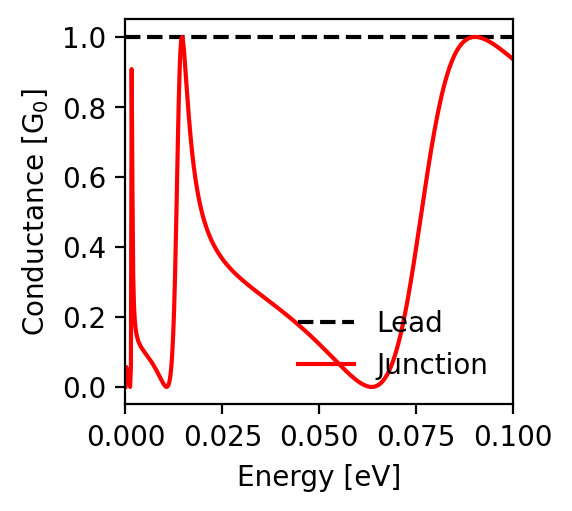

The data file committed next to this chart (first rows):
energy; conductance_lead; conductance_junction
-0.1; 1.0; 0.937
-0.0998; 1.0; 0.938
-0.0996; 1.0; 0.94
-0.0994; 1.0; 0.942
-0.0992; 1.0; 0.944
-0.099; 1.0; 0.946
-0.0988; 1.0; 0.947
-0.0986; 1.0; 0.949
-0.0984; 1.0; 0.951
-0.0982; 1.0; 0.953
-0.098; 1.0; 0.955
-0.0978; 1.0; 0.956
-0.0976; 1.0; 0.958
-0.0974; 1.0; 0.96
-0.0972; 1.0; 0.962
-0.097; 1.0; 0.963
-0.0968; 1.0; 0.965
-0.0966; 1.0; 0.967
-0.0964; 1.0; 0.968
-0.0962; 1.0; 0.97
-0.096; 1.0; 0.972
-0.0958; 1.0; 0.973
-0.0956; 1.0; 0.975
-0.0954; 1.0; 0.976
-0.0952; 1.0; 0.978
-0.095; 1.0; 0.979
-0.0948; 1.0; 0.981
-0.0946; 1.0; 0.982
-0.0944; 1.0; 0.983
-0.0942; 1.0; 0.985
-0.094; 1.0; 0.986
-0.0938; 1.0; 0.987
-0.0936; 1.0; 0.989
-0.0934; 1.0; 0.99
-0.0932; 1.0; 0.991
-0.093; 1.0; 0.992
-0.0928; 1.0; 0.993
-0.0926; 1.0; 0.994
-0.0924; 1.0; 0.995
-0.0922; 1.0; 0.996
-0.092; 1.0; 0.996
-0.0918; 1.0; 0.997
-0.0916; 1.0; 0.998
-0.0914; 1.0; 0.998
-0.0912; 1.0; 0.999
-0.091; 1.0; 0.999
-0.0908; 1.0; 1.0
-0.0906; 1.0; 1.0
-0.0904; 1.0; 1.0
-0.0902; 1.0; 1.0
-0.09; 1.0; 1.0
-0.0898; 1.0; 1.0
-0.0896; 1.0; 0.999
-0.0894; 1.0; 0.999
-0.0892; 1.0; 0.999
-0.089; 1.0; 0.998
-0.0888; 1.0; 0.997
-0.0886; 1.0; 0.996
-0.0884; 1.0; 0.995
-0.0882; 1.0; 0.994
... 941 more rows
